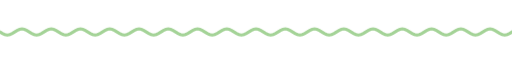
t = 0.00 s
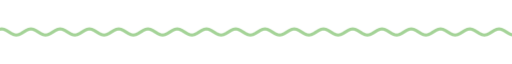
t = 1.67 s
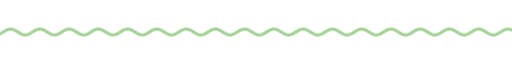
t = 3.33 s
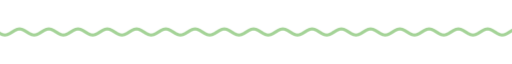
t = 5.00 s
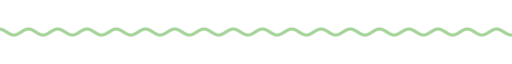
t = 6.67 s
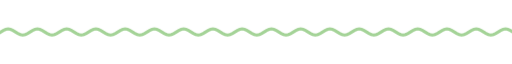
t = 8.33 s

The animated SVG that drew these frames (rendered in a browser with its animation timeline set to each time). Animation: 9 CSS @keyframes rules; frames cover the first 8.33 s, repeats indefinitely.

<svg xmlns="http://www.w3.org/2000/svg" xmlns:xlink="http://www.w3.org/1999/xlink" width="840" height="28" viewBox="0 0 840 28" role="img" aria-label="divider"><title>divider</title><style>text{font-family:G,R,'Google Sans','Segoe UI',Roboto,sans-serif;font-variation-settings:'ROND' 100}
.up{animation:up .8s cubic-bezier(.05,.7,.1,1) both}
.pop{transform-box:fill-box;transform-origin:center;animation:pop .6s cubic-bezier(.34,1.56,.64,1) both}
.fade{animation:fade .9s ease both}
.spin{transform-box:fill-box;transform-origin:center;animation:spin 40s linear infinite}
.spin-r{transform-box:fill-box;transform-origin:center;animation:spin 28s linear infinite reverse}
.bob{transform-box:fill-box;transform-origin:center;animation:bob 7s ease-in-out infinite}
.grow{transform-box:fill-box;transform-origin:left center;animation:grow 1.1s cubic-bezier(.2,0,0,1) both}
.wght{animation:wght 1.6s cubic-bezier(.2,0,0,1) .2s both}
.wave{animation:wave 2.4s linear infinite}
.blink{animation:blink 1s step-end infinite}
@keyframes blink{50%{opacity:0}}
@keyframes up{from{opacity:0;transform:translateY(14px)}to{opacity:1;transform:none}}
@keyframes pop{from{opacity:0;transform:scale(.6)}to{opacity:1;transform:scale(1)}}
@keyframes fade{from{opacity:0}to{opacity:1}}
@keyframes spin{to{transform:rotate(360deg)}}
@keyframes bob{0%,100%{transform:translateY(0) rotate(0)}50%{transform:translateY(-10px) rotate(12deg)}}
@keyframes grow{from{transform:scaleX(0)}to{transform:scaleX(1)}}
@keyframes wght{from{font-variation-settings:'ROND' 100,'wght' 400}to{font-variation-settings:'ROND' 100,'wght' 760}}
@keyframes wave{from{transform:translateX(0)}to{transform:translateX(-48px)}}
@media (prefers-reduced-motion:reduce){*{animation:none!important}}</style><clipPath id="w"><rect x="0" y="0" width="840" height="28"/></clipPath><g clip-path="url(#w)"><path class="wave" d="M0 14.0 L4 16.5 L8 18.3 L12 19.0 L16 18.3 L20 16.5 L24 14.0 L28 11.5 L32 9.7 L36 9.0 L40 9.7 L44 11.5 L48 14.0 L52 16.5 L56 18.3 L60 19.0 L64 18.3 L68 16.5 L72 14.0 L76 11.5 L80 9.7 L84 9.0 L88 9.7 L92 11.5 L96 14.0 L100 16.5 L104 18.3 L108 19.0 L112 18.3 L116 16.5 L120 14.0 L124 11.5 L128 9.7 L132 9.0 L136 9.7 L140 11.5 L144 14.0 L148 16.5 L152 18.3 L156 19.0 L160 18.3 L164 16.5 L168 14.0 L172 11.5 L176 9.7 L180 9.0 L184 9.7 L188 11.5 L192 14.0 L196 16.5 L200 18.3 L204 19.0 L208 18.3 L212 16.5 L216 14.0 L220 11.5 L224 9.7 L228 9.0 L232 9.7 L236 11.5 L240 14.0 L244 16.5 L248 18.3 L252 19.0 L256 18.3 L260 16.5 L264 14.0 L268 11.5 L272 9.7 L276 9.0 L280 9.7 L284 11.5 L288 14.0 L292 16.5 L296 18.3 L300 19.0 L304 18.3 L308 16.5 L312 14.0 L316 11.5 L320 9.7 L324 9.0 L328 9.7 L332 11.5 L336 14.0 L340 16.5 L344 18.3 L348 19.0 L352 18.3 L356 16.5 L360 14.0 L364 11.5 L368 9.7 L372 9.0 L376 9.7 L380 11.5 L384 14.0 L388 16.5 L392 18.3 L396 19.0 L400 18.3 L404 16.5 L408 14.0 L412 11.5 L416 9.7 L420 9.0 L424 9.7 L428 11.5 L432 14.0 L436 16.5 L440 18.3 L444 19.0 L448 18.3 L452 16.5 L456 14.0 L460 11.5 L464 9.7 L468 9.0 L472 9.7 L476 11.5 L480 14.0 L484 16.5 L488 18.3 L492 19.0 L496 18.3 L500 16.5 L504 14.0 L508 11.5 L512 9.7 L516 9.0 L520 9.7 L524 11.5 L528 14.0 L532 16.5 L536 18.3 L540 19.0 L544 18.3 L548 16.5 L552 14.0 L556 11.5 L560 9.7 L564 9.0 L568 9.7 L572 11.5 L576 14.0 L580 16.5 L584 18.3 L588 19.0 L592 18.3 L596 16.5 L600 14.0 L604 11.5 L608 9.7 L612 9.0 L616 9.7 L620 11.5 L624 14.0 L628 16.5 L632 18.3 L636 19.0 L640 18.3 L644 16.5 L648 14.0 L652 11.5 L656 9.7 L660 9.0 L664 9.7 L668 11.5 L672 14.0 L676 16.5 L680 18.3 L684 19.0 L688 18.3 L692 16.5 L696 14.0 L700 11.5 L704 9.7 L708 9.0 L712 9.7 L716 11.5 L720 14.0 L724 16.5 L728 18.3 L732 19.0 L736 18.3 L740 16.5 L744 14.0 L748 11.5 L752 9.7 L756 9.0 L760 9.7 L764 11.5 L768 14.0 L772 16.5 L776 18.3 L780 19.0 L784 18.3 L788 16.5 L792 14.0 L796 11.5 L800 9.7 L804 9.0 L808 9.7 L812 11.5 L816 14.0 L820 16.5 L824 18.3 L828 19.0 L832 18.3 L836 16.5 L840 14.0 L844 11.5 L848 9.7 L852 9.0 L856 9.7 L860 11.5 L864 14.0 L868 16.5 L872 18.3 L876 19.0 L880 18.3 L884 16.5 L888 14.0 L892 11.5 L896 9.7 L900 9.0 L904 9.7 L908 11.5 L912 14.0 L916 16.5 L920 18.3 L924 19.0 L928 18.3 L932 16.5 L936 14.0" fill="none" stroke="#a4d397" stroke-width="5" stroke-linecap="round"/></g></svg>
